Labelled photos from "pr", an image-classification folder in ndrpscl/MNetv3. The possible labels are: butterhead lettuce, crisphead lettuce, curly lettuce, iceberg lettuce, lollo lettuce, looseleaf lettuce, oak leaf lettuce, red leaf lettuce, romaine lettuce.

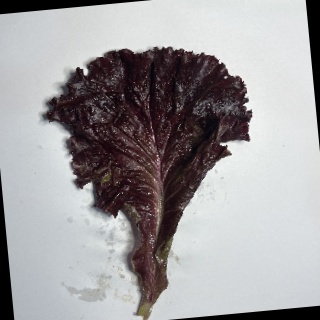
Label: lollo lettuce

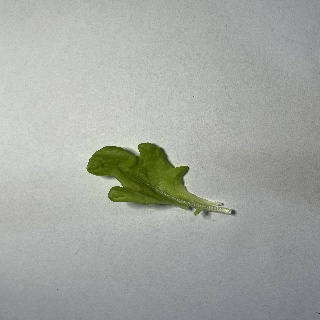
Label: oak leaf lettuce

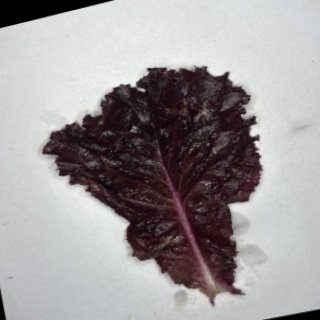
Label: red leaf lettuce

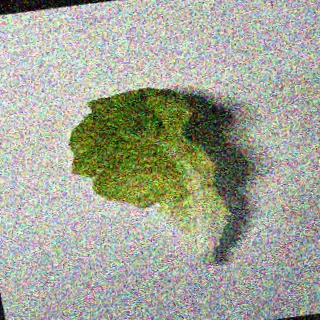
Label: butterhead lettuce

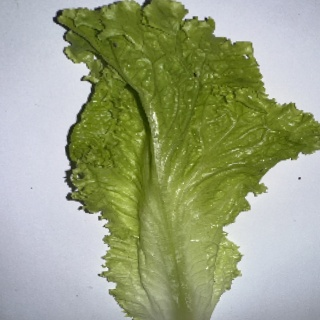
Label: curly lettuce

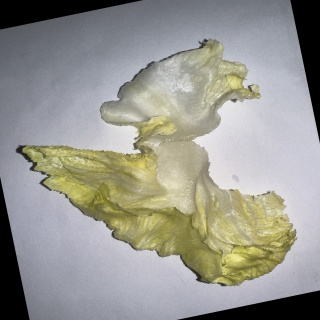
Label: crisphead lettuce
